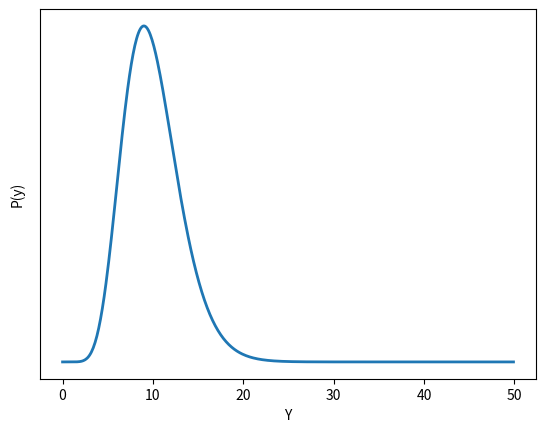

The matplotlib source for this figure:
from random import *
from math import *
from matplotlib.pyplot import *
from numpy import *

def pdf(x):
    k = 10
    theta = 1.0
    return (x**(k-1) * theta**k * exp(-1 * theta * x)) / factorial(k-1)

X = arange(0, 50, 0.1)
Y = []
for x in X:
    Y.append( pdf(x) )

xlabel('Y')
ylabel('P(y)')

# Hide numbers along y-axis
gca().axes.get_yaxis().set_ticklabels([])
# Remove ticks along y-axis
gca().axes.yaxis.set_tick_params(width=0)

plot(X, Y, linewidth=2)
savefig('erlang_plot_pdf.pdf', format='pdf', bbox_inches='tight')

# Compute the mean
mean = 0
for i in range( len(X) ):
    mean = mean + X[i] * Y[i]

print("Mean = ", mean)